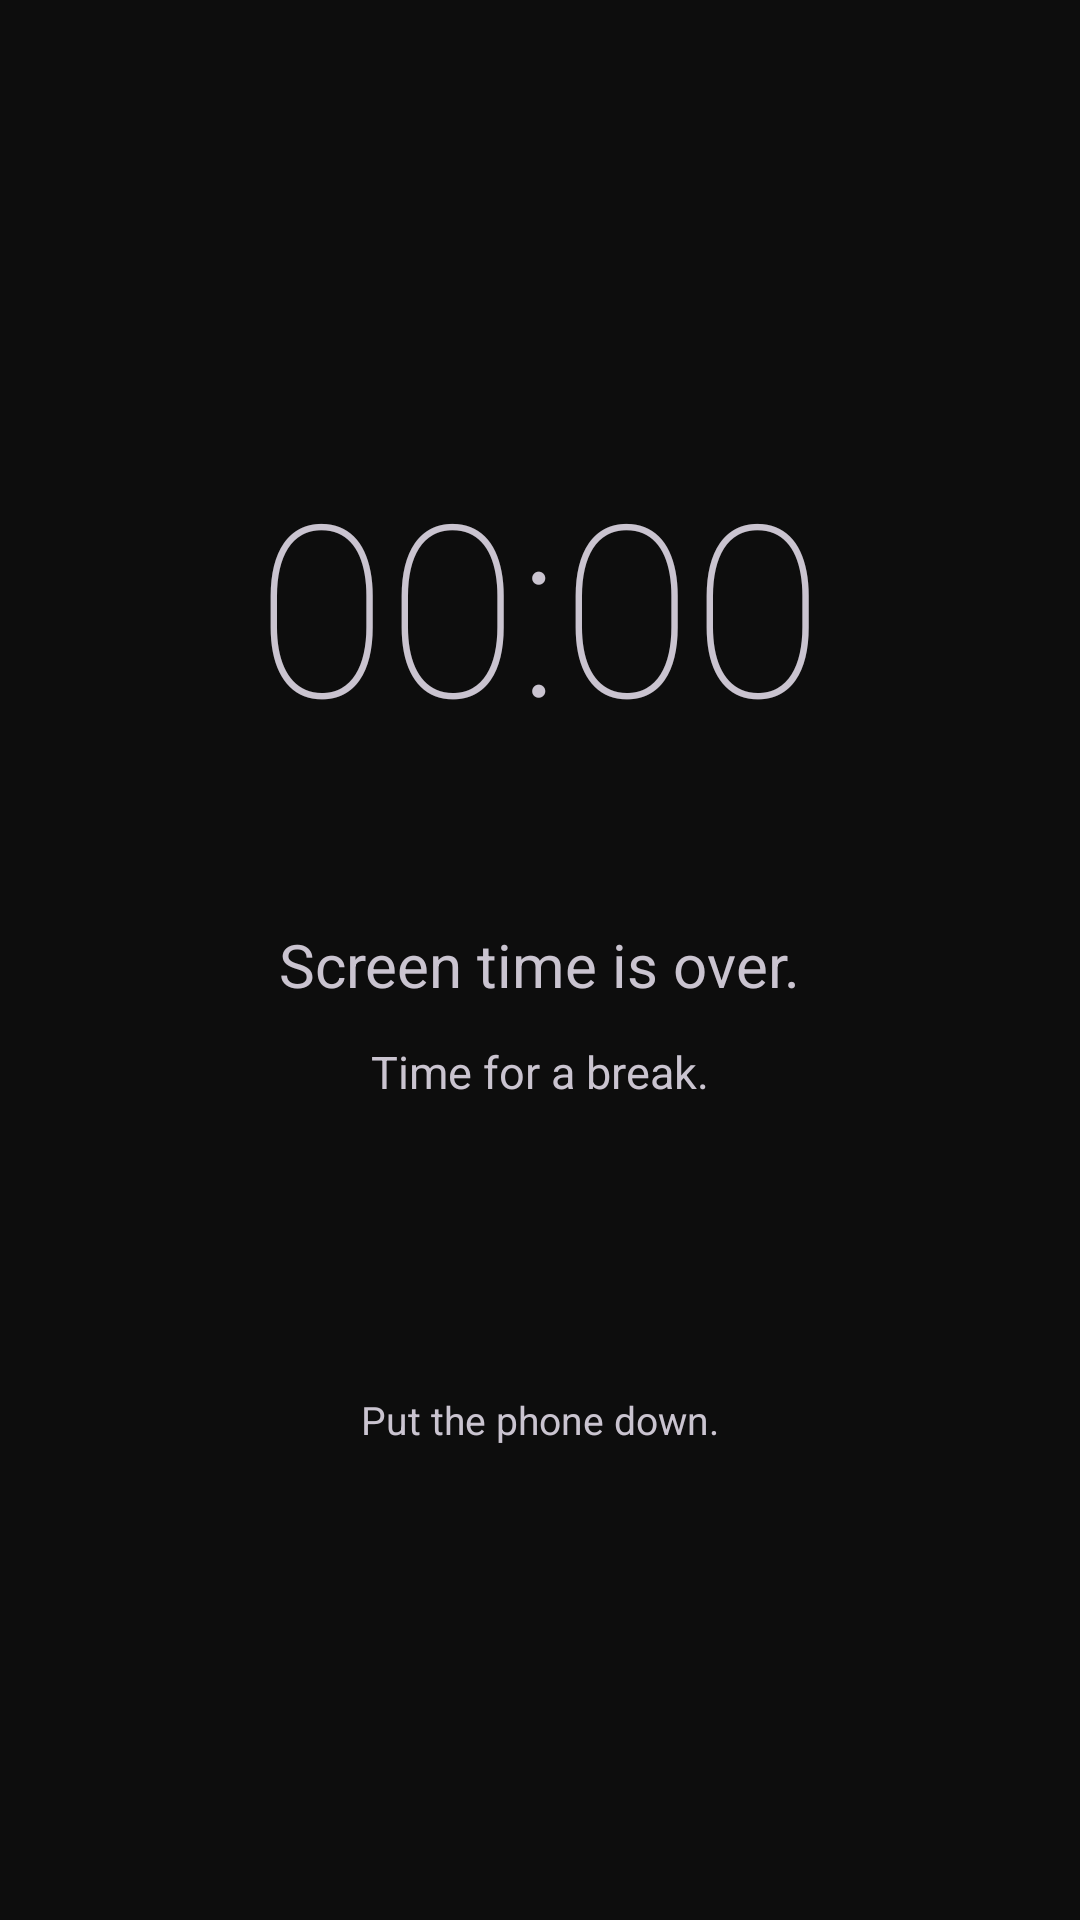

Produce the Android XML layout that renders to this screen, including the resource entries it uses.
<!-- AndroidManifest.xml: application theme Theme.PhoneNap -->
<!-- res/layout/activity_boring.xml -->
<?xml version="1.0" encoding="utf-8"?>
<FrameLayout
    xmlns:android="http://schemas.android.com/apk/res/android"
    android:layout_width="match_parent"
    android:layout_height="match_parent"
    android:background="@color/boring_bg">

    
    <View
        android:id="@+id/parentUnlockArea"
        android:layout_width="64dp"
        android:layout_height="64dp"
        android:layout_gravity="top|end"
        android:background="@android:color/transparent"
        android:contentDescription="Parent access" />

    
    <LinearLayout
        android:layout_width="match_parent"
        android:layout_height="match_parent"
        android:orientation="vertical"
        android:gravity="center"
        android:padding="40dp">

        
        <TextView
            android:id="@+id/tvClock"
            android:layout_width="wrap_content"
            android:layout_height="wrap_content"
            android:text="00:00"
            android:textSize="80sp"
            android:textColor="@color/boring_text_primary"
            android:fontFamily="sans-serif-thin"
            android:includeFontPadding="false"
            android:layout_marginBottom="56dp" />

        
        <TextView
            android:layout_width="wrap_content"
            android:layout_height="wrap_content"
            android:text="Screen time is over."
            android:textSize="20sp"
            android:textColor="@color/boring_text_primary"
            android:layout_marginBottom="12dp" />

        
        <TextView
            android:layout_width="wrap_content"
            android:layout_height="wrap_content"
            android:text="Time for a break."
            android:textSize="15sp"
            android:textColor="@color/boring_text_secondary"
            android:layout_marginBottom="48dp" />

        
        <View
            android:layout_width="32dp"
            android:layout_height="1dp"
            android:background="@color/boring_divider"
            android:layout_marginBottom="48dp" />

        
        <TextView
            android:layout_width="wrap_content"
            android:layout_height="wrap_content"
            android:text="Put the phone down."
            android:textSize="13sp"
            android:textColor="@color/boring_text_secondary" />

    </LinearLayout>

</FrameLayout>
<!-- resources referenced by this layout -->
<resources>
  <style name="Theme.PhoneNap" parent="Theme.Material3.Dark.NoActionBar">
          <item name="android:windowBackground">@color/background</item>
          <item name="android:statusBarColor">@color/background</item>
          <item name="android:navigationBarColor">@color/background</item>
      </style>
  <color name="background">#0D0D0D</color>
</resources>
